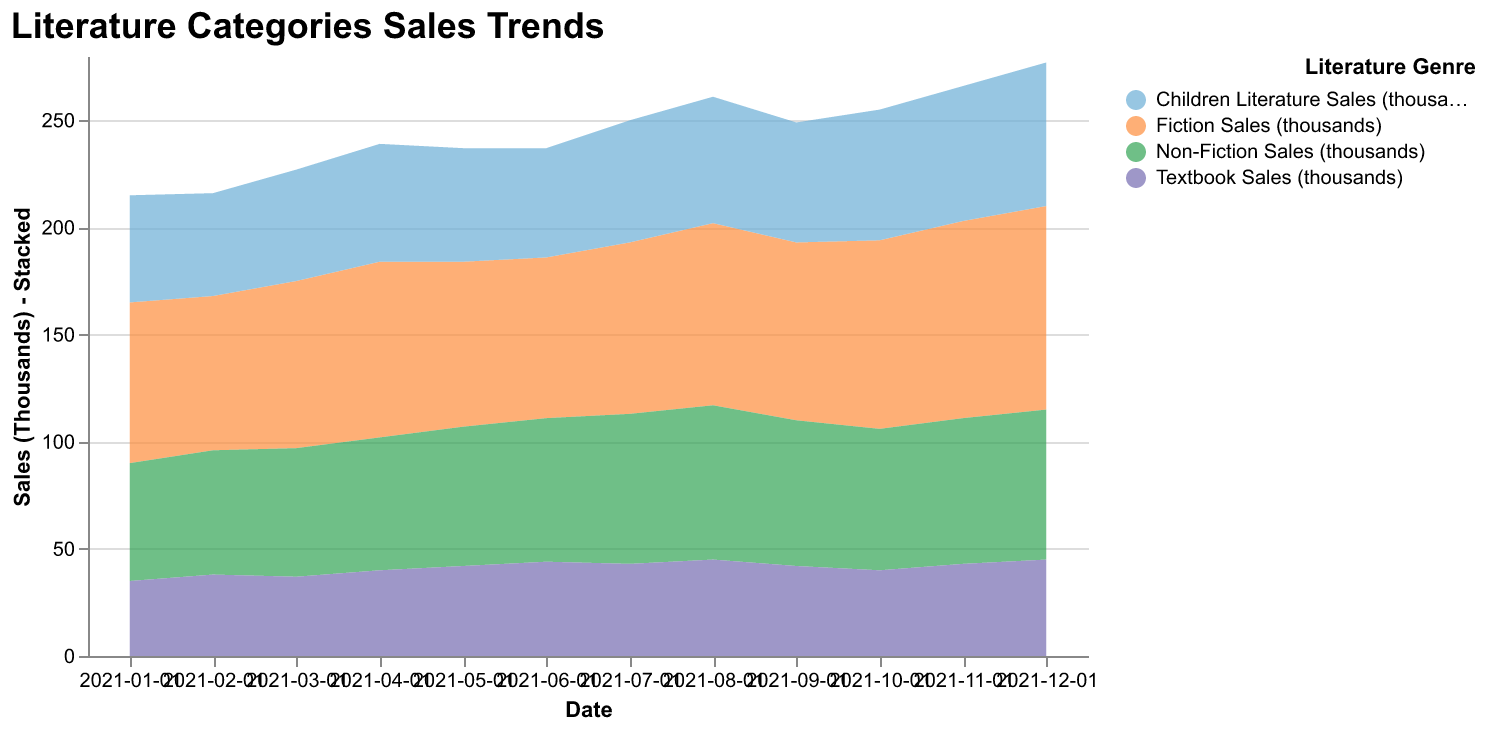

The file beside this chart, header and first rows:
Date, Fiction Sales (thousands), Non-Fiction Sales (thousands), Textbook Sales (thousands), Children Literature Sales (thousands)
2021-01-01, 75, 55, 35, 50
2021-02-01, 72, 58, 38, 48
2021-03-01, 78, 60, 37, 52
2021-04-01, 82, 62, 40, 55
2021-05-01, 77, 65, 42, 53
2021-06-01, 75, 67, 44, 51
2021-07-01, 80, 70, 43, 57
2021-08-01, 85, 72, 45, 59
2021-09-01, 83, 68, 42, 56
2021-10-01, 88, 66, 40, 61
2021-11-01, 92, 68, 43, 63
2021-12-01, 95, 70, 45, 67
